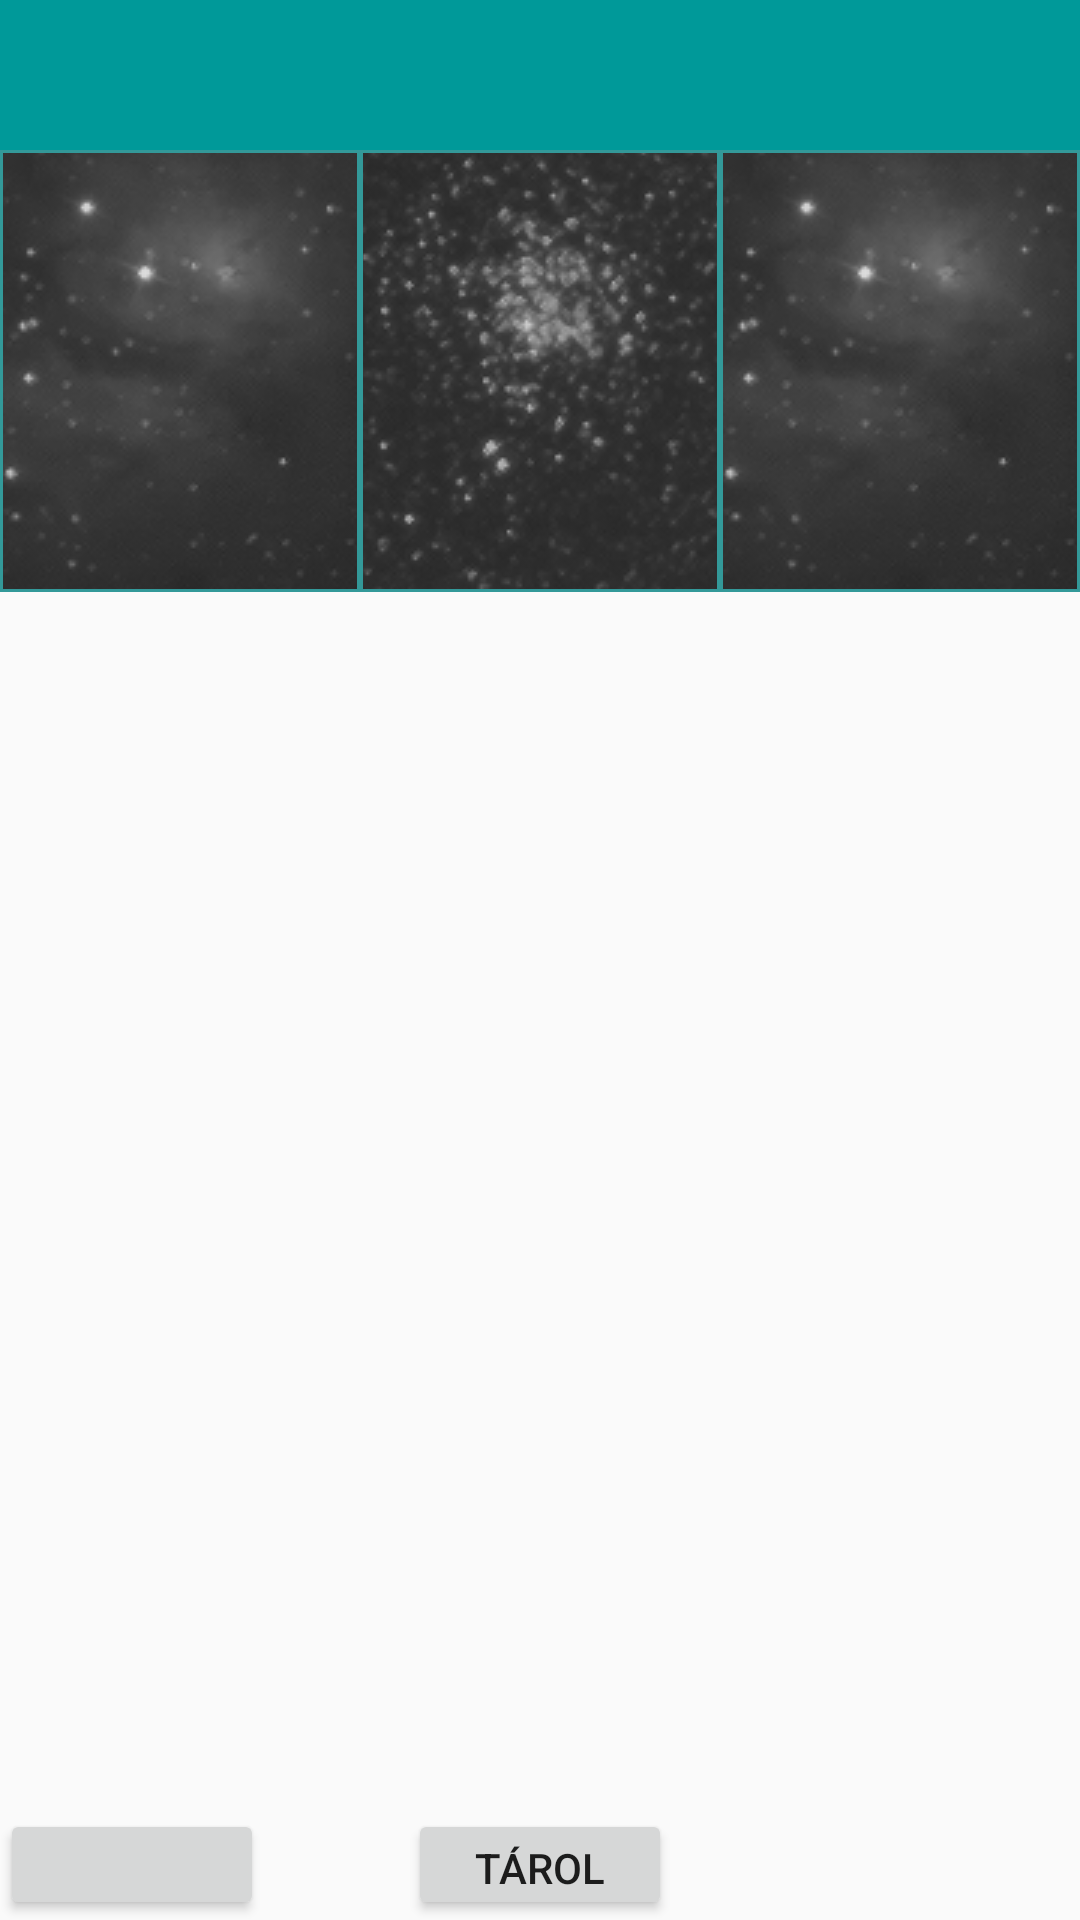

Produce the Android XML layout that renders to this screen, including the resource entries it uses.
<!-- AndroidManifest.xml: application theme Theme.AppCompat.Light.NoActionBar -->
<!-- res/layout/activity_main.xml -->
<?xml version = "1.0" encoding = "utf-8"?>
<LinearLayout xmlns:android="http://schemas.android.com/apk/res/android"
    xmlns:tools="http://schemas.android.com/tools"
    xmlns:app="http://schemas.android.com/apk/res-auto"
    android:id="@+id/rootview"
    android:layout_width="match_parent"
    android:layout_height="match_parent"
    android:orientation="vertical"
    android:gravity="center_horizontal"
    tools:context=".MainActivity"

    >
    <com.google.android.material.appbar.AppBarLayout
    android:layout_width="match_parent"
    android:layout_height="50dp"
    android:id="@+id/appBarLayout"
    >

    <include layout="@layout/toolbar"
        android:layout_width="match_parent"
        android:layout_height="match_parent"
        >

    </include>
</com.google.android.material.appbar.AppBarLayout>
    <androidx.constraintlayout.widget.ConstraintLayout
        android:layout_width="match_parent"
        android:layout_height="0dp"
        android:background="@color/navheader"
        android:layout_weight="4"
        >


        <ImageButton
            android:id="@+id/imageButtonLeft"
            android:layout_width="0dp"
            android:layout_height="match_parent"
            app:layout_constraintBottom_toBottomOf="parent"
            app:layout_constraintEnd_toStartOf="@+id/imageButtonCenter"
            app:layout_constraintHorizontal_weight="1"
            app:layout_constraintStart_toStartOf="parent"
            tools:srcCompat="@drawable/m8photo"
            android:src="@drawable/m8photo"
            android:layout_margin="1dp"

            />

        <ImageButton
            android:id="@+id/imageButtonCenter"
            android:layout_width="0dp"
            android:layout_height="match_parent"
            app:layout_constraintHorizontal_weight="1"
            app:layout_constraintBottom_toBottomOf="parent"
            app:layout_constraintEnd_toStartOf="@+id/imageButtonRight"
            app:layout_constraintHorizontal_bias="1"
            app:layout_constraintStart_toEndOf="@+id/imageButtonLeft"
            tools:srcCompat="@drawable/m11photo"
            android:src="@drawable/m11photo"
            android:layout_margin="1dp"

            />

        <ImageButton
            android:id="@+id/imageButtonRight"
            android:layout_width="0dp"
            android:layout_height="match_parent"
            app:layout_constraintHorizontal_weight="1"
            app:layout_constraintBottom_toBottomOf="parent"
            app:layout_constraintEnd_toEndOf="parent"
            app:layout_constraintStart_toEndOf="@+id/imageButtonCenter"
            tools:srcCompat="@drawable/m8photo"
            android:src="@drawable/m8photo"
            android:layout_margin="1dp"

            />

        <androidx.constraintlayout.widget.Barrier
            android:id="@+id/barrier2"
            android:layout_width="wrap_content"
            android:layout_height="wrap_content"
            app:barrierDirection="top"
            app:constraint_referenced_ids="imageButtonLeft,imageButtonCenter,imageButtonRight" />
    </androidx.constraintlayout.widget.ConstraintLayout>


    <RelativeLayout
        android:id="@+id/actioncategorylayout"
        android:layout_width="match_parent"
        android:layout_height="0dp"
        android:layout_weight="1"
        >
        <TextView
            android:id="@+id/actioncategory"
            android:layout_width="wrap_content"
            android:layout_height="wrap_content"
            android:layout_centerVertical="true"
            android:layout_centerHorizontal="true"
            ></TextView>
    </RelativeLayout>
    <androidx.fragment.app.FragmentContainerView
        xmlns:android="http://schemas.android.com/apk/res/android"
        android:id="@+id/actionFragmentView"
        android:layout_width="match_parent"
        android:layout_height="0dp"
        android:layout_weight="10"

        />
    <RelativeLayout
        android:id="@+id/storeButtonHolder"
        android:layout_width="match_parent"
        android:layout_height="0dp"
        android:layout_weight="1"
        >
        <Button
            android:id="@+id/store"
            android:layout_width="wrap_content"
            android:layout_height="wrap_content"
            android:layout_centerVertical="true"
            android:layout_centerHorizontal="true"

            android:text="Tárol"
            ></Button>
        <Button
            android:layout_width="wrap_content"
            android:layout_height="wrap_content"
            android:id="@+id/syn"
            ></Button>
    </RelativeLayout>



</LinearLayout>
<!-- res/layout/toolbar.xml (included above) -->
<?xml version="1.0" encoding="utf-8"?>
<androidx.appcompat.widget.Toolbar xmlns:android="http://schemas.android.com/apk/res/android"
    android:id="@+id/toolbar"
    android:layout_width="match_parent"
    android:layout_height="match_parent"
    android:background="@color/hamburger"
    >

</androidx.appcompat.widget.Toolbar>
<!-- resources referenced by this layout -->
<resources>
  <color name="hamburger">#009999</color>
  <color name="navheader">#339999</color>
  <!-- drawable m11photo: jpg bitmap (drawable, 544618 bytes) -->
  <!-- drawable m8photo: jpg bitmap (drawable, 462476 bytes) -->
</resources>
